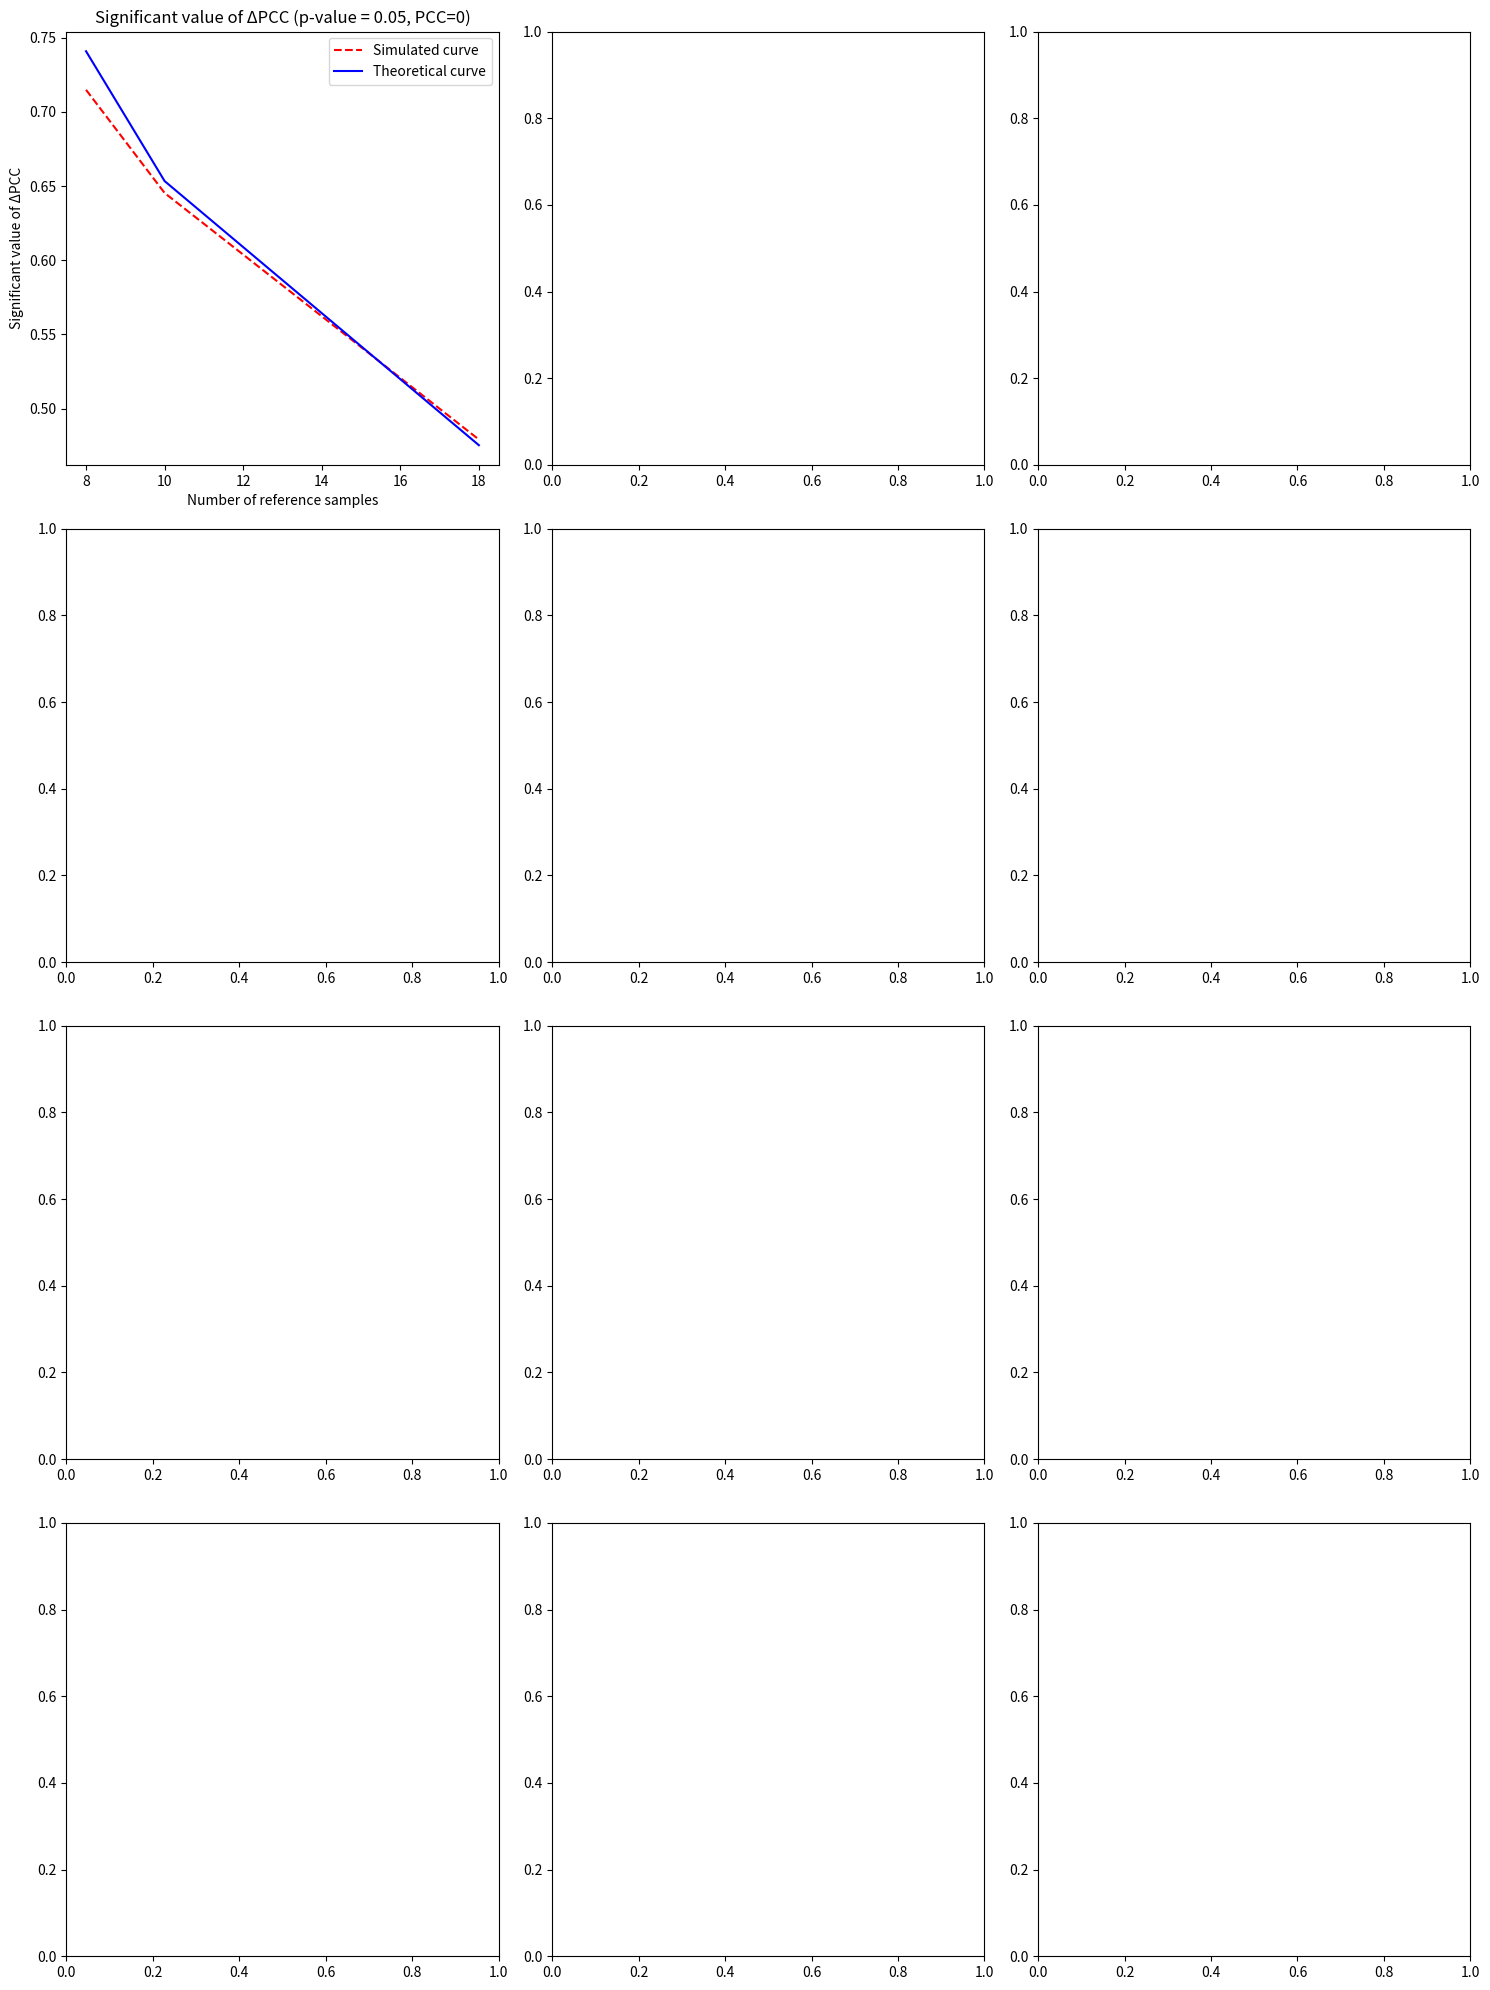

Reproduce this figure in Python.
import numpy as np
from scipy.stats import norm, pearsonr
import matplotlib.pyplot as plt


def generate_random_series(n, pcc, num_samples):
    mean = [0, 0]
    cov = [[1, pcc], [pcc, 1]]  # 协方差矩阵
    return np.random.multivariate_normal(mean, cov, num_samples)


def calculate_delta_pcc(n, pcc, num_simulations):
    delta_pccs = []
    for _ in range(num_simulations):
        data = generate_random_series(n, pcc, n)
        x, y = data[:, 0], data[:, 1]
        pcc_simulated, _ = pearsonr(x, y)
        delta_pcc = pcc_simulated - pcc
        delta_pccs.append(delta_pcc)
    return np.array(delta_pccs)


def get_significance_thresholds(delta_pccs, alpha=0.05):
    lower_threshold = np.percentile(delta_pccs, alpha / 2 * 100)
    upper_threshold = np.percentile(delta_pccs, (1 - alpha / 2) * 100)
    return lower_threshold, upper_threshold


def theoretical_delta_pcc_threshold(n, pcc, alpha=0.05):
    sigma_delta_pcc = np.sqrt((1 - pcc ** 2) / (n - 1))
    z_score = norm.ppf(1 - alpha / 2)
    return z_score * sigma_delta_pcc


# 参数设置
n_values = [8,10,18]  # 特定的样本数量
# n_values = np.arange(3, 200, 1)  # 特定的样本数量
# pcc_values = np.arange(0, 1.0, 0.1)  # PCC从0到0.9，间隔为0.1
pcc_values = [0]  # PCC从0到0.9，间隔为0.1
num_simulations = 2000  # 模拟次数
alpha = 0.05  # 显著性水平

# 创建子图
fig, axs = plt.subplots(4, 3, figsize=(15, 20))
axs = axs.ravel()  # 将子图数组展平

for i, pcc in enumerate(pcc_values):
    simulated_thresholds = []
    theoretical_thresholds = []

    for n in n_values:
        print(f"Running simulations for n={n}, PCC={pcc}")
        delta_pccs = calculate_delta_pcc(n, pcc, num_simulations)
        _, upper_threshold = get_significance_thresholds(delta_pccs, alpha)
        simulated_thresholds.append(upper_threshold)
        theoretical_threshold = theoretical_delta_pcc_threshold(n, pcc, alpha)
        theoretical_thresholds.append(theoretical_threshold)
    print(simulated_thresholds)
    print(theoretical_thresholds)
    # 绘制每个PCC值对应的图
    axs[i].plot(n_values, simulated_thresholds, 'r--', label='Simulated curve')
    axs[i].plot(n_values, theoretical_thresholds, 'b-', label='Theoretical curve')
    axs[i].set_xlabel('Number of reference samples')
    axs[i].set_ylabel('Significant value of ΔPCC')
    axs[i].set_title(f'Significant value of ΔPCC (p-value = 0.05, PCC={pcc})')
    axs[i].legend()

# 调整布局
plt.tight_layout()

# 保存图片
plt.savefig('significant_value_of_delta_pcc.png')

# 显示图片
plt.show()
